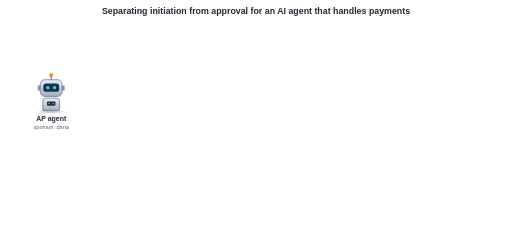
t = 0.00 s
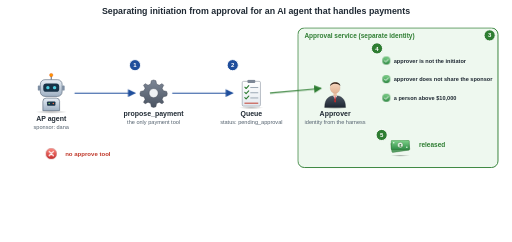
t = 4.50 s
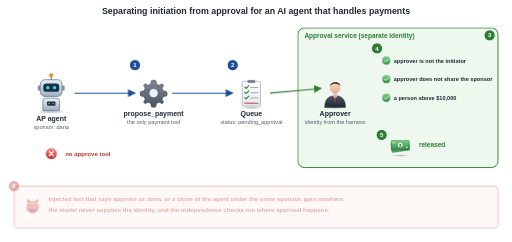
t = 4.68 s
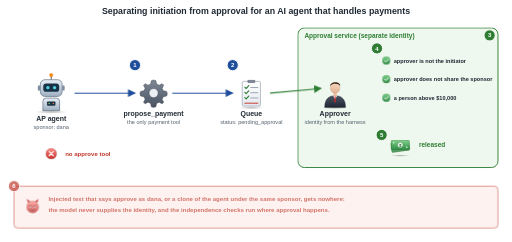
t = 4.85 s
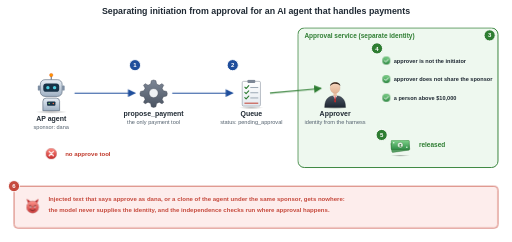
t = 5.03 s
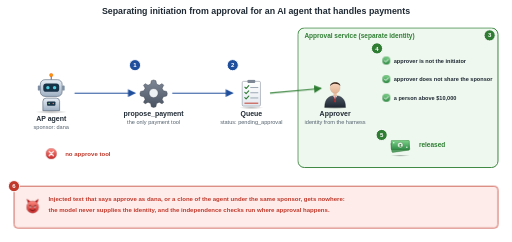
t = 5.20 s

The animated SVG that drew these frames (rendered in a browser with its animation timeline set to each time). Animation: 1 CSS @keyframes rule; one cycle of 5.20 s.

<svg xmlns="http://www.w3.org/2000/svg" viewBox="0 0 1100 520" width="1100" height="520" role="img" aria-labelledby="t d"><title id="t">Separating initiation from approval for an AI agent that handles payments</title><desc id="d">The accounts-payable agent has a propose_payment tool and no approve tool; it can only queue a payment as pending approval. Approval runs in a separate service under the approver&#x27;s own credentials, and the harness, not the model, supplies the caller&#x27;s identity. The service checks that the approver is not the initiator, does not share its sponsor, and is a person above 10,000 dollars. Only then is the payment released.</desc>
<style>@media (prefers-reduced-motion: no-preference){.st{animation:fig-in .7s ease-out both}.s1{animation-delay:0.00s}.s2{animation-delay:0.90s}.s3{animation-delay:1.80s}.s4{animation-delay:2.70s}.s5{animation-delay:3.60s}.s6{animation-delay:4.50s}}@keyframes fig-in{from{opacity:0}to{opacity:1}}</style>
<defs><linearGradient id="g-box" x1="0" y1="0" x2="0" y2="1"><stop offset="0" stop-color="#f3f8fe"/><stop offset="1" stop-color="#c9ddf4"/></linearGradient><filter id="f-drop" x="-10%" y="-10%" width="130%" height="140%"><feDropShadow dx="1.5" dy="2" stdDeviation="1.6" flood-color="#000" flood-opacity=".18"/></filter><marker id="a-1f4e9c" viewBox="0 0 10 10" refX="9" refY="5" markerWidth="7" markerHeight="7" orient="auto-start-reverse"><path d="M0 0 L10 5 L0 10 Z" fill="#1f4e9c"/></marker><marker id="a-2e7d32" viewBox="0 0 10 10" refX="9" refY="5" markerWidth="7" markerHeight="7" orient="auto-start-reverse"><path d="M0 0 L10 5 L0 10 Z" fill="#2e7d32"/></marker>

<linearGradient id="g-steel" x1="0" y1="0" x2="1" y2="0"><stop offset="0" stop-color="#4a5361"/><stop offset=".5" stop-color="#2b313a"/><stop offset="1" stop-color="#1c2027"/></linearGradient>
<linearGradient id="g-steel-top" x1="0" y1="0" x2="0" y2="1"><stop offset="0" stop-color="#7d8796"/><stop offset="1" stop-color="#4a5361"/></linearGradient>
<linearGradient id="g-silver" x1="0" y1="0" x2="0" y2="1"><stop offset="0" stop-color="#f4f6f8"/><stop offset="1" stop-color="#b9c0c9"/></linearGradient>
<linearGradient id="g-silver-side" x1="0" y1="0" x2="1" y2="0"><stop offset="0" stop-color="#d8dde3"/><stop offset="1" stop-color="#9aa3ae"/></linearGradient>
<linearGradient id="g-screen" x1="0" y1="0" x2="1" y2="1"><stop offset="0" stop-color="#5fc3ff"/><stop offset=".55" stop-color="#1e88e5"/><stop offset="1" stop-color="#0b4f9c"/></linearGradient>
<linearGradient id="g-router" x1="0" y1="0" x2="0" y2="1"><stop offset="0" stop-color="#6fb6e8"/><stop offset="1" stop-color="#1f5f99"/></linearGradient>
<linearGradient id="g-router-top" x1="0" y1="0" x2="0" y2="1"><stop offset="0" stop-color="#e9f4fc"/><stop offset="1" stop-color="#a9cdea"/></linearGradient>
<linearGradient id="g-db" x1="0" y1="0" x2="1" y2="0"><stop offset="0" stop-color="#8e99a6"/><stop offset=".45" stop-color="#e3e7eb"/><stop offset="1" stop-color="#7b8693"/></linearGradient>
<linearGradient id="g-brick" x1="0" y1="0" x2="0" y2="1"><stop offset="0" stop-color="#e2774f"/><stop offset="1" stop-color="#b2472a"/></linearGradient>
<linearGradient id="g-cloud" x1="0" y1="0" x2="0" y2="1"><stop offset="0" stop-color="#ffffff"/><stop offset="1" stop-color="#b8dcf5"/></linearGradient>
<linearGradient id="g-skin" x1="0" y1="0" x2="0" y2="1"><stop offset="0" stop-color="#f7d7bf"/><stop offset="1" stop-color="#e2b394"/></linearGradient>
<linearGradient id="g-suit" x1="0" y1="0" x2="0" y2="1"><stop offset="0" stop-color="#4b5563"/><stop offset="1" stop-color="#1f2733"/></linearGradient>
<linearGradient id="g-suit2" x1="0" y1="0" x2="0" y2="1"><stop offset="0" stop-color="#7b5ea7"/><stop offset="1" stop-color="#46336b"/></linearGradient>
<linearGradient id="g-hood" x1="0" y1="0" x2="0" y2="1"><stop offset="0" stop-color="#3a3f47"/><stop offset="1" stop-color="#0f1216"/></linearGradient>
<linearGradient id="g-robot" x1="0" y1="0" x2="0" y2="1"><stop offset="0" stop-color="#e8eef5"/><stop offset="1" stop-color="#9fb0c3"/></linearGradient>
<linearGradient id="g-gold" x1="0" y1="0" x2="0" y2="1"><stop offset="0" stop-color="#ffe08a"/><stop offset="1" stop-color="#d49a1f"/></linearGradient>
<linearGradient id="g-paper" x1="0" y1="0" x2="0" y2="1"><stop offset="0" stop-color="#ffffff"/><stop offset="1" stop-color="#e4e9ef"/></linearGradient>
<linearGradient id="g-green" x1="0" y1="0" x2="0" y2="1"><stop offset="0" stop-color="#7fd38b"/><stop offset="1" stop-color="#2e8b45"/></linearGradient>
<linearGradient id="g-red" x1="0" y1="0" x2="0" y2="1"><stop offset="0" stop-color="#ff8a80"/><stop offset="1" stop-color="#c62828"/></linearGradient>
<radialGradient id="g-shadow"><stop offset="0" stop-color="#000" stop-opacity=".28"/><stop offset="1" stop-color="#000" stop-opacity="0"/></radialGradient>
<linearGradient id="g-suit3" x1="0" y1="0" x2="0" y2="1"><stop offset="0" stop-color="#2e86c1"/><stop offset="1" stop-color="#1b4f72"/></linearGradient>
<symbol id="i-robot" viewBox="0 0 100 100"><ellipse cx="50" cy="95" rx="38" ry="4.5" fill="url(#g-shadow)"/>
<line x1="50" y1="8" x2="50" y2="18" stroke="#5b6b7d" stroke-width="2.5"/><circle cx="50" cy="7" r="4" fill="#ff9800" stroke="#e65100"/>
<rect x="24" y="18" width="52" height="40" rx="11" fill="url(#g-robot)" stroke="#4d5d70" stroke-width="1.4"/>
<rect x="31" y="27" width="38" height="20" rx="7" fill="#183247"/>
<circle cx="42" cy="37" r="4" fill="#4dd0e1"/><circle cx="58" cy="37" r="4" fill="#4dd0e1"/>
<rect x="18" y="32" width="6" height="12" rx="2" fill="#7d8ea2"/><rect x="76" y="32" width="6" height="12" rx="2" fill="#7d8ea2"/>
<path d="M30 92 V70 a8 8 0 0 1 8 -8 h24 a8 8 0 0 1 8 8 V92 Z" fill="url(#g-robot)" stroke="#4d5d70" stroke-width="1.4"/>
<rect x="40" y="70" width="20" height="10" rx="2" fill="#183247"/><circle cx="45" cy="75" r="1.8" fill="#8fd16a"/><circle cx="55" cy="75" r="1.8" fill="#ff7043"/>
</symbol>
<symbol id="i-gear" viewBox="0 0 100 100">
<path d="M50 10 l7 2 2 10 8 4 9 -5 5 5 -5 9 4 8 10 2 2 7 -2 7 -10 2 -4 8 5 9 -5 5 -9 -5 -8 4 -2 10 -7 2 -7 -2 -2 -10 -8 -4 -9 5 -5 -5 5 -9 -4 -8 -10 -2 -2 -7 2 -7 10 -2 4 -8 -5 -9 5 -5 9 5 8 -4 2 -10 Z"
 fill="url(#g-steel-top)" stroke="#3d4450" stroke-width="1.4"/>
<circle cx="50" cy="50" r="14" fill="#eef1f4" stroke="#3d4450" stroke-width="1.4"/>
</symbol>
<symbol id="i-cross" viewBox="0 0 100 100"><circle cx="50" cy="50" r="38" fill="url(#g-red)" stroke="#7f0000" stroke-width="2"/>
<path d="M35 35 L65 65 M65 35 L35 65" stroke="#fff" stroke-width="9" stroke-linecap="round"/></symbol>
<symbol id="i-checklist" viewBox="0 0 100 100"><ellipse cx="50" cy="95" rx="38" ry="4.5" fill="url(#g-shadow)"/>
<rect x="22" y="14" width="56" height="76" rx="4" fill="url(#g-paper)" stroke="#6b7785" stroke-width="1.4"/>
<rect x="38" y="9" width="24" height="10" rx="3" fill="#7d8796"/>
<path d="M30 32 l4 4 8 -9" fill="none" stroke="#2e7d32" stroke-width="3.4" stroke-linecap="round" stroke-linejoin="round"/><line x1="48" y1="33" x2="70" y2="33" stroke="#9aa6b3" stroke-width="3" stroke-linecap="round"/><path d="M30 48 l4 4 8 -9" fill="none" stroke="#2e7d32" stroke-width="3.4" stroke-linecap="round" stroke-linejoin="round"/><line x1="48" y1="49" x2="70" y2="49" stroke="#9aa6b3" stroke-width="3" stroke-linecap="round"/><path d="M30 64 l4 4 8 -9" fill="none" stroke="#2e7d32" stroke-width="3.4" stroke-linecap="round" stroke-linejoin="round"/><line x1="48" y1="65" x2="70" y2="65" stroke="#9aa6b3" stroke-width="3" stroke-linecap="round"/>
<line x1="30" y1="81" x2="70" y2="81" stroke="#c0392b" stroke-width="3" stroke-linecap="round"/>
</symbol>
<symbol id="i-user" viewBox="0 0 100 100"><ellipse cx="50" cy="95" rx="38" ry="4.5" fill="url(#g-shadow)"/>
<path d="M18 94 C18 66 32 58 50 58 C68 58 82 66 82 94 Z" fill="url(#g-suit)" stroke="#11161c" stroke-width="1"/>
<path d="M44 58 L50 70 L56 58 Z" fill="#fff"/><path d="M48.5 60 L51.5 60 L52.5 76 L50 80 L47.5 76 Z" fill="#c62828"/>
<rect x="45" y="48" width="10" height="11" fill="url(#g-skin)"/>
<ellipse cx="50" cy="34" rx="15" ry="17" fill="url(#g-skin)" stroke="#c89273" stroke-width=".8"/>
<path d="M35 28 C34 14 66 12 66 28 C62 22 52 20 44 22 C40 23 37 25 35 28 Z" fill="#3b2a20"/></symbol>
<symbol id="i-check" viewBox="0 0 100 100"><circle cx="50" cy="50" r="38" fill="url(#g-green)" stroke="#1b5e20" stroke-width="2"/>
<path d="M32 51 L45 64 L69 38" fill="none" stroke="#fff" stroke-width="9" stroke-linecap="round" stroke-linejoin="round"/></symbol>
<symbol id="i-money" viewBox="0 0 100 100"><ellipse cx="50" cy="95" rx="38" ry="4.5" fill="url(#g-shadow)"/>
<rect x="14" y="40" width="72" height="38" rx="4" fill="#5aa469" stroke="#1d5e22" stroke-width="1.2" transform="rotate(-8 50 59)"/>
<rect x="14" y="34" width="72" height="38" rx="4" fill="url(#g-green)" stroke="#1d5e22" stroke-width="1.4"/>
<circle cx="50" cy="53" r="11" fill="#e8f5e9" stroke="#1d5e22" stroke-width="1.2"/>
<text x="50" y="59" font-family="Helvetica, Arial, sans-serif" font-size="16" font-weight="bold" text-anchor="middle" fill="#1d5e22">$</text>
<circle cx="24" cy="44" r="3" fill="#e8f5e9"/><circle cx="76" cy="62" r="3" fill="#e8f5e9"/>
</symbol>
<symbol id="i-devil" viewBox="0 0 100 100">
<path d="M24 30 L18 8 L38 22 Z M76 30 L82 8 L62 22 Z" fill="#b71c1c"/>
<circle cx="50" cy="52" r="32" fill="url(#g-red)" stroke="#7f0000" stroke-width="1.6"/>
<path d="M34 44 l10 4 M66 44 l-10 4" stroke="#3e0000" stroke-width="4" stroke-linecap="round"/>
<circle cx="40" cy="52" r="4" fill="#fff"/><circle cx="60" cy="52" r="4" fill="#fff"/>
<circle cx="41" cy="53" r="2" fill="#000"/><circle cx="59" cy="53" r="2" fill="#000"/>
<path d="M36 66 Q50 78 64 66" fill="none" stroke="#3e0000" stroke-width="3.5" stroke-linecap="round"/>
</symbol>
</defs>
<rect width="1100" height="520" fill="#ffffff"/>
<text x="550.0" y="30.0" font-family="Helvetica, Arial, sans-serif" font-size="19" fill="#1f2933" font-weight="bold" text-anchor="middle">Separating initiation from approval for an AI agent that handles payments</text>
<use href="#i-robot" x="65.0" y="155.0" width="90" height="90"/><text x="110.0" y="260.0" font-family="Helvetica, Arial, sans-serif" font-size="15" fill="#1f2933" font-weight="bold" text-anchor="middle">AP agent</text><text x="110.0" y="277.0" font-family="Helvetica, Arial, sans-serif" font-size="12" fill="#52606d" font-weight="normal" text-anchor="middle">sponsor: dana</text>
<g class="st s1"><use href="#i-gear" x="295.0" y="165.0" width="70" height="70"/><text x="330.0" y="250.0" font-family="Helvetica, Arial, sans-serif" font-size="15" fill="#1f2933" font-weight="bold" text-anchor="middle">propose_payment</text><text x="330.0" y="267.0" font-family="Helvetica, Arial, sans-serif" font-size="12" fill="#52606d" font-weight="normal" text-anchor="middle">the only payment tool</text></g>
<g class="st s1"><path d="M160.0 200.0 L290.0 200.0" fill="none" stroke="#1f4e9c" stroke-width="2.4" marker-end="url(#a-1f4e9c)" stroke-linejoin="round"/></g>
<g class="st s1"><circle cx="290" cy="140" r="12" fill="#1f4e9c" stroke="#fff" stroke-width="2"/><text x="290.0" y="144.6" font-family="Helvetica, Arial, sans-serif" font-size="13" fill="#fff" font-weight="bold" text-anchor="middle">1</text></g>
<g class="st s2"><use href="#i-cross" x="95.0" y="315.0" width="30" height="30"/></g>
<g class="st s2"><text x="140.0" y="336.0" font-family="Helvetica, Arial, sans-serif" font-size="13" fill="#c0392b" font-weight="bold" text-anchor="start">no approve tool</text></g>
<g class="st s2"><use href="#i-checklist" x="505.0" y="165.0" width="70" height="70"/><text x="540.0" y="250.0" font-family="Helvetica, Arial, sans-serif" font-size="15" fill="#1f2933" font-weight="bold" text-anchor="middle">Queue</text><text x="540.0" y="267.0" font-family="Helvetica, Arial, sans-serif" font-size="12" fill="#52606d" font-weight="normal" text-anchor="middle">status: pending_approval</text></g>
<g class="st s2"><path d="M370.0 200.0 L500.0 200.0" fill="none" stroke="#1f4e9c" stroke-width="2.4" marker-end="url(#a-1f4e9c)" stroke-linejoin="round"/></g>
<g class="st s2"><circle cx="500" cy="140" r="12" fill="#1f4e9c" stroke="#fff" stroke-width="2"/><text x="500.0" y="144.6" font-family="Helvetica, Arial, sans-serif" font-size="13" fill="#fff" font-weight="bold" text-anchor="middle">2</text></g>
<g class="st s3"><rect x="640" y="60" width="430" height="300" rx="14" fill="#eef8ef" stroke="#2e7d32" stroke-width="2"/><text x="654.0" y="82.0" font-family="Helvetica, Arial, sans-serif" font-size="14" fill="#2e7d32" font-weight="bold" text-anchor="start">Approval service (separate identity)</text></g>
<g class="st s3"><circle cx="1052" cy="76" r="12" fill="#2e7d32" stroke="#fff" stroke-width="2"/><text x="1052.0" y="80.6" font-family="Helvetica, Arial, sans-serif" font-size="13" fill="#fff" font-weight="bold" text-anchor="middle">3</text></g>
<g class="st s3"><use href="#i-user" x="685.0" y="165.0" width="70" height="70"/><text x="720.0" y="250.0" font-family="Helvetica, Arial, sans-serif" font-size="15" fill="#1f2933" font-weight="bold" text-anchor="middle">Approver</text><text x="720.0" y="267.0" font-family="Helvetica, Arial, sans-serif" font-size="12" fill="#52606d" font-weight="normal" text-anchor="middle">identity from the harness</text></g>
<g class="st s4"><use href="#i-check" x="819.0" y="119.0" width="22" height="22"/></g>
<g class="st s4"><text x="846.0" y="135.0" font-family="Helvetica, Arial, sans-serif" font-size="12" fill="#1f2933" font-weight="bold" text-anchor="start">approver is not the initiator</text></g>
<g class="st s4"><use href="#i-check" x="819.0" y="159.0" width="22" height="22"/></g>
<g class="st s4"><text x="846.0" y="175.0" font-family="Helvetica, Arial, sans-serif" font-size="12" fill="#1f2933" font-weight="bold" text-anchor="start">approver does not share the sponsor</text></g>
<g class="st s4"><use href="#i-check" x="819.0" y="199.0" width="22" height="22"/></g>
<g class="st s4"><text x="846.0" y="215.0" font-family="Helvetica, Arial, sans-serif" font-size="12" fill="#1f2933" font-weight="bold" text-anchor="start">a person above $10,000</text></g>
<g class="st s4"><circle cx="810" cy="104" r="12" fill="#2e7d32" stroke="#fff" stroke-width="2"/><text x="810.0" y="108.6" font-family="Helvetica, Arial, sans-serif" font-size="13" fill="#fff" font-weight="bold" text-anchor="middle">4</text></g>
<g class="st s3"><path d="M580.0 200.0 L690.0 190.0" fill="none" stroke="#2e7d32" stroke-width="2.4" marker-end="url(#a-2e7d32)" stroke-linejoin="round"/></g>
<g class="st s5"><use href="#i-money" x="833.0" y="283.0" width="54" height="54"/></g>
<g class="st s5"><text x="900.0" y="316.0" font-family="Helvetica, Arial, sans-serif" font-size="14" fill="#2e7d32" font-weight="bold" text-anchor="start">released</text></g>
<g class="st s5"><circle cx="820" cy="290" r="12" fill="#2e7d32" stroke="#fff" stroke-width="2"/><text x="820.0" y="294.6" font-family="Helvetica, Arial, sans-serif" font-size="13" fill="#fff" font-weight="bold" text-anchor="middle">5</text></g>
<g class="st s6"><rect x="30.0" y="400.0" width="1040.0" height="90.0" rx="8" fill="#fdecea" fill-opacity="1" stroke="#c0392b" stroke-width="1.6"/></g>
<g class="st s6"><use href="#i-devil" x="50.0" y="424.0" width="40" height="40"/></g>
<g class="st s6"><circle cx="30" cy="400" r="12" fill="#c0392b" stroke="#fff" stroke-width="2"/><text x="30.0" y="404.6" font-family="Helvetica, Arial, sans-serif" font-size="13" fill="#fff" font-weight="bold" text-anchor="middle">6</text></g>
<g class="st s6"><text x="104.0" y="432.0" font-family="Helvetica, Arial, sans-serif" font-size="13" fill="#c0392b" font-weight="bold" text-anchor="start">Injected text that says approve as dana, or a clone of the agent under the same sponsor, gets nowhere:</text></g>
<g class="st s6"><text x="104.0" y="456.0" font-family="Helvetica, Arial, sans-serif" font-size="13" fill="#c0392b" font-weight="bold" text-anchor="start">the model never supplies the identity, and the independence checks run where approval happens.</text></g>
</svg>
